2-way image classification set "cats_and_dogs" from GitHub (haotangphuoc/data-science-project); label vocabulary: cats, dogs.

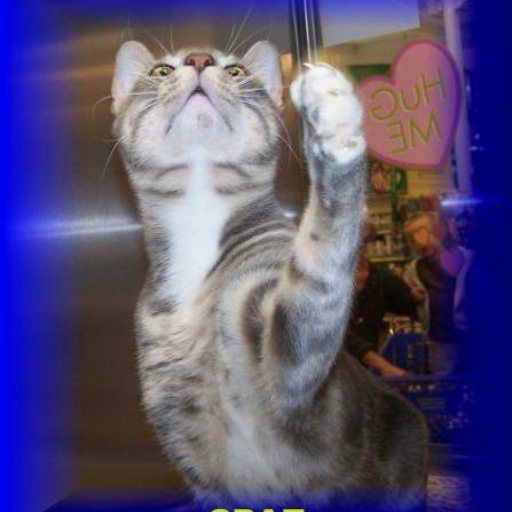
Label: cats

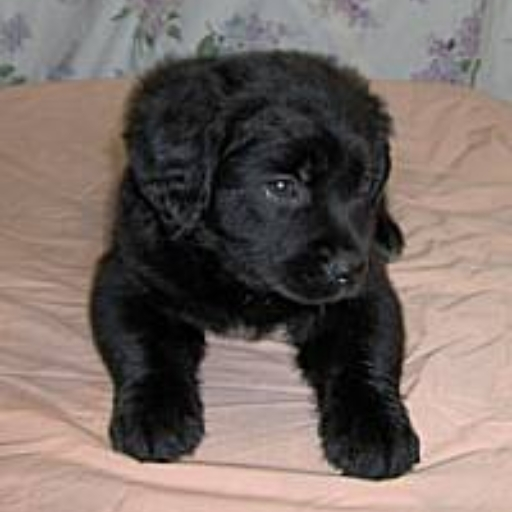
Label: dogs

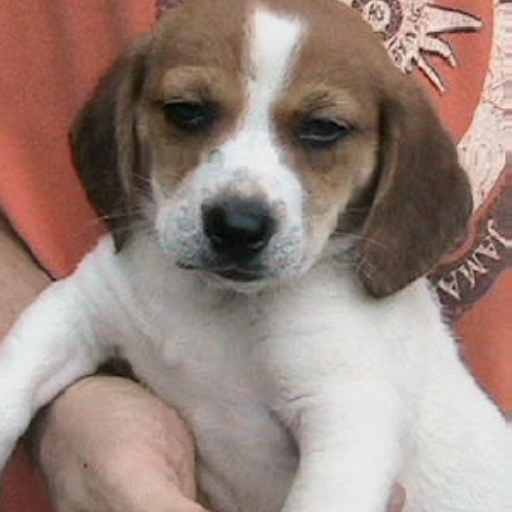
Label: dogs

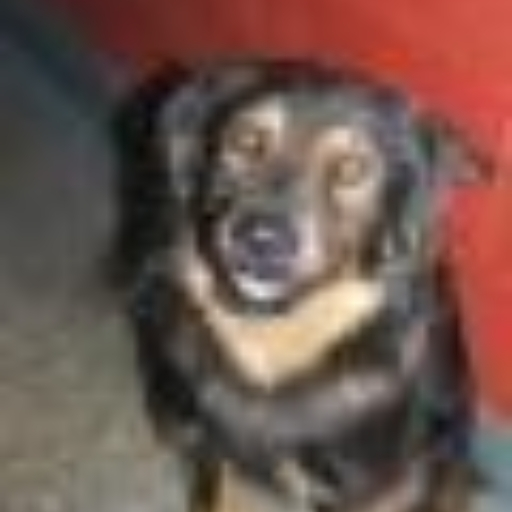
Label: dogs

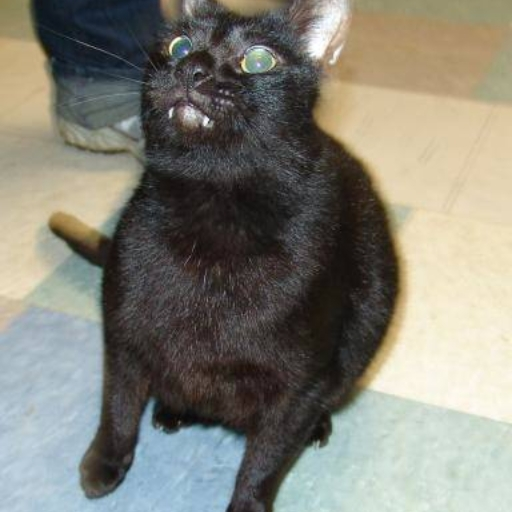
Label: cats

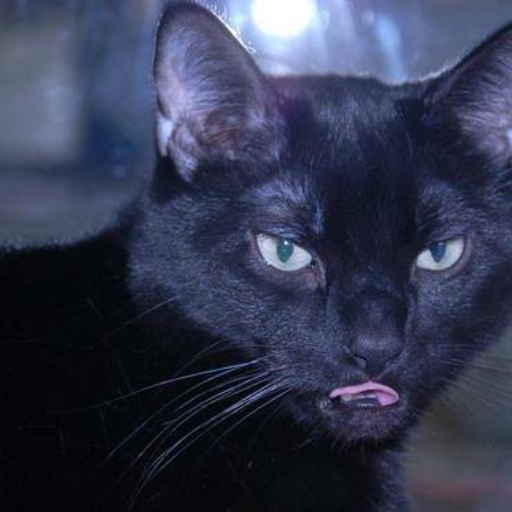
Label: cats
